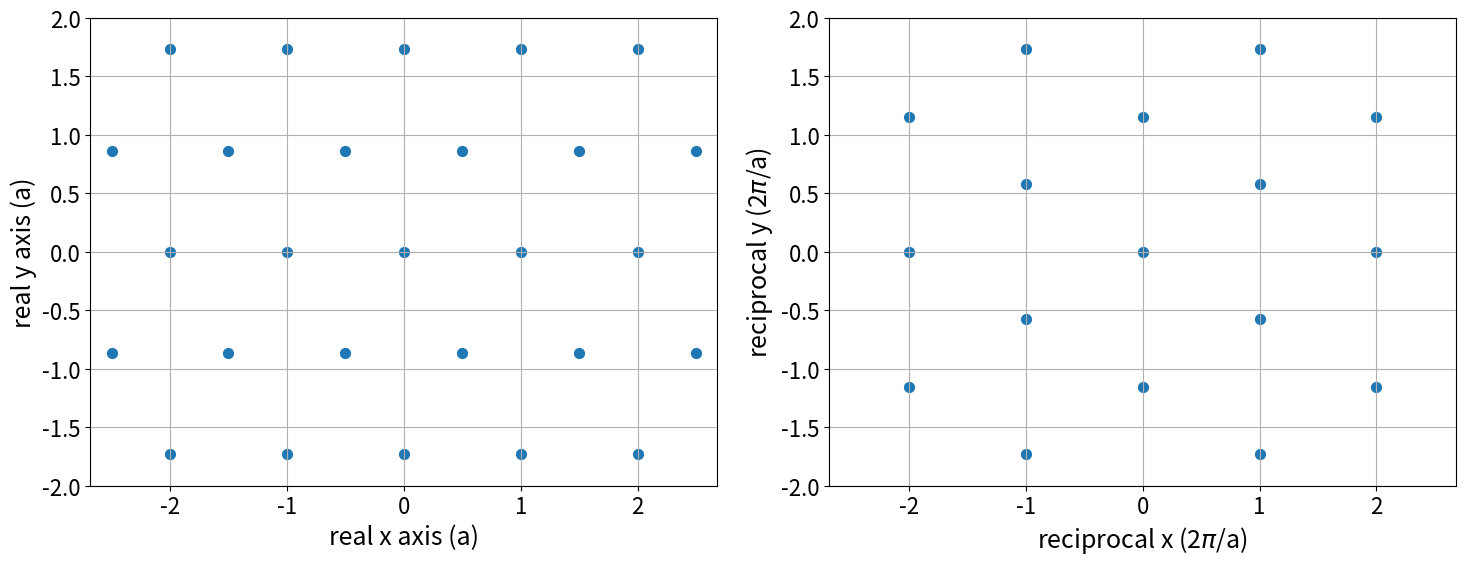
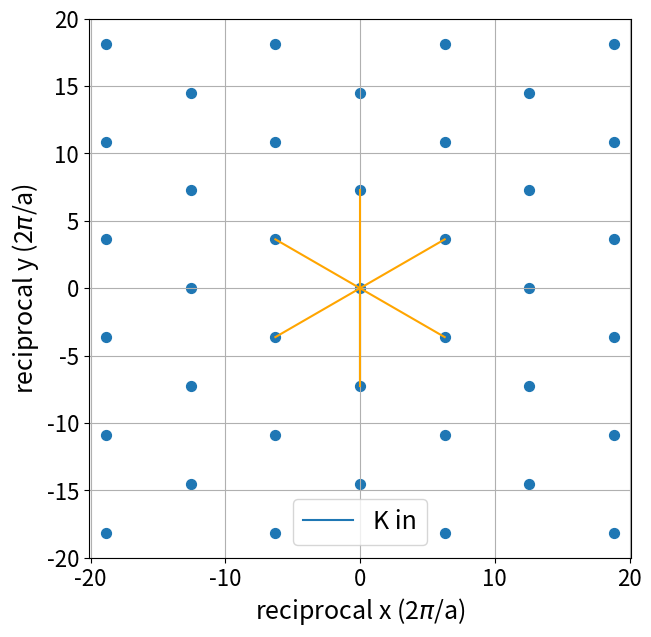

Write Python code to recreate these figures, in order.
#!/usr/bin/env python
# coding: utf-8

# # Problem 1 - Answers
# 
# Consider a 2D triangle lattice with basis vectors $\mathbf{a}_1 = (a, 0)$ and $\mathbf{a}_2 = (1/2, \sqrt{3}/2)a$.
# 1. Calculate the reciprocal lattice vectors for this lattice. Plot the lattice in real space and reciprocal space.

# In[1]:


import numpy as np
from matplotlib import pyplot as plt


# In[2]:


a = 1  # Take a=1 we will work in units of a so this is arbitrary
a1 = np.array([a, 0, 0])
a2 = np.array([0.5 * a, np.sqrt(3)/2 * a, 0])
a3 = np.array([0, 0, 1])

denominator = np.dot(a1, np.cross(a2, a3))
b1 = 2*np.pi * (np.cross(a2, a3))/denominator
b2 = 2*np.pi * (np.cross(a3, a1))/denominator
b3 = 2*np.pi * (np.cross(a1, a1))/denominator

print(a1, a2, a3)
print(b1, b2, b3)


# In[3]:


lattice_size = 10
axis_size = 2

# Construct the lattice by running through every combination of lattice vectors in x and y
combinations = np.array(np.meshgrid(range(-lattice_size, lattice_size), range(-lattice_size, lattice_size))).reshape(2, -1)
real_lattice = np.empty_like(combinations, dtype=float)
recip_lattice = np.empty_like(combinations, dtype=float)
for i in range(np.shape(real_lattice)[-1]):
    real_lattice[:,i] = combinations[0,i] * a1[0:2] + combinations[1,i] * a2[0:2]
    recip_lattice[:,i] = combinations[0,i] * b1[0:2] + combinations[1,i] * b2[0:2]

params = {
'axes.labelsize': 18,
'font.size': 18,
'legend.fontsize': 18,
'xtick.labelsize': 16,
'ytick.labelsize': 16,
'figure.figsize': [15, 6] 
}
plt.rcParams.update(params)
fig, [ax1, ax2] = plt.subplots(nrows=1, ncols=2)
ax1.scatter(real_lattice[0,:], real_lattice[1,:], s=50)
ax1.axis('equal')
ax1.grid()
ax1.set(xlim=[-axis_size*a, axis_size*a], ylim=[-axis_size*a, axis_size*a],
        xlabel = "real x axis (a)",
        ylabel = "real y axis (a)")

ax2.scatter(recip_lattice[0,:] / (2*np.pi/a), recip_lattice[1,:] / (2*np.pi/a), s=50)
ax2.axis('equal')
ax2.grid()
ax2.set(xlim=[-axis_size*a, axis_size*a], ylim=[-axis_size*a, axis_size*a],
        xlabel = "reciprocal x (2$\pi$/a)",
        ylabel = "reciprocal y (2$\pi$/a)")

fig.tight_layout()

plt.show()


# 2. Consider a photon incident on the lattice with wavevector $\mathbf{k}_{in} = [0, 4\pi/\sqrt{3}a]$. Find the possible outgoing wavevectors for elastic scattering of the photon from this lattice and plot them on the reciprocal lattice.
# 
# $\mathbf{k}_{out}$ can be found using
# 
# $$ \mathbf{k}_{out} = \mathbf{k}_{in} + \mathbf{G}, $$
# 
# where $\mathbf{G}$ is any reciprocal lattice vector
# 
# $$ 2\mathbf{k}_{in} \cdot \mathbf{G} + \mathbf{G}^2 = 0.$$
# 
# So we need to loop through all reciprocal lattice vectors and test this condition.

# In[4]:


k_in = np.array([0, 4*np.pi/(np.sqrt(3)*a)])
axis_size = 20

k_out = []
for i in range(np.shape(recip_lattice)[-1]):
    G = recip_lattice[:,i]
    product = np.dot(2*k_in, G)
    G_square = np.dot(G, G)
    if product + G_square == 0:
        k_out_temp = k_in + G
        k_out.append(k_out_temp)

# PLot reciprocal lattice
params = {
'figure.figsize': [7, 7] 
}
plt.rcParams.update(params)
fig3, ax3 = plt.subplots(nrows=1, ncols=1)
ax3.scatter(recip_lattice[0,:], recip_lattice[1,:], s=50)
ax3.axis('equal')
ax3.grid()
ax3.set(xlim=[-axis_size*a, axis_size*a], ylim=[-axis_size*a, axis_size*a],
        xlabel = "reciprocal x (2$\pi$/a)",
        ylabel = "reciprocal y (2$\pi$/a)")
fig.tight_layout()

# Plot k_in and k_out
ax3.plot([0, -k_in[0]], [0, -k_in[1]], label="K in")  # K-in must end at a lattice point
for k in k_out:
    ax3.plot([0, -k[0]], [0, -k[1]], color="orange")
ax3.legend()

plt.show()

